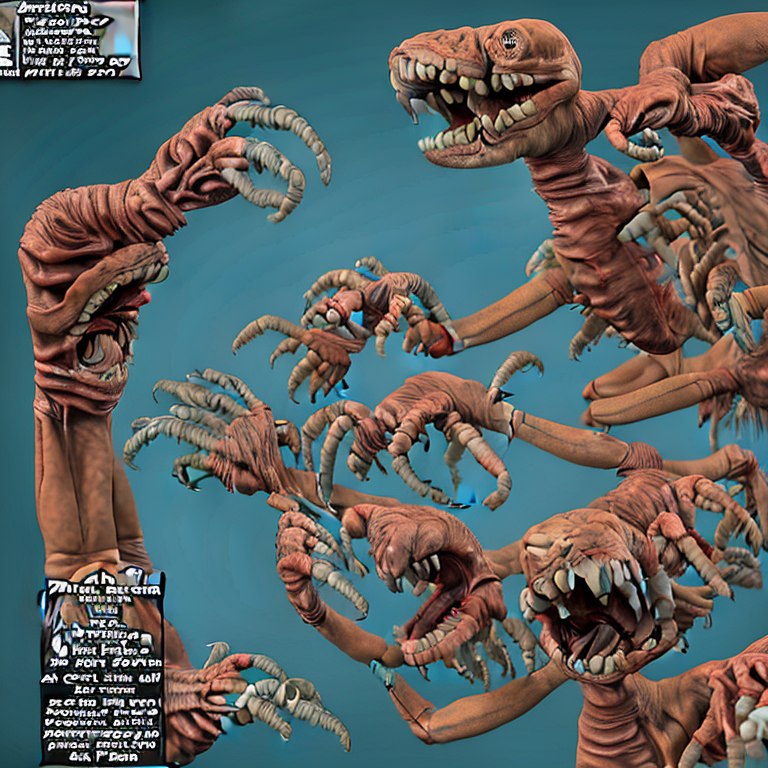
Generation parameters embedded in this image by AUTOMATIC1111 Stable Diffusion web UI or a fork of it (Forge, ...) (PNG 'parameters' text chunk):
bad_prompt
Steps: 12, Sampler: DPM++ 2M, CFG scale: 7.5, Seed: 3913054913, Size: 768x768, Model hash: 6b4ca475, Hypernet: mdjrny, Hypernet hash: e1210def, Hypernet strength: 0, Batch size: 2, Batch pos: 1, ENSD: 31337